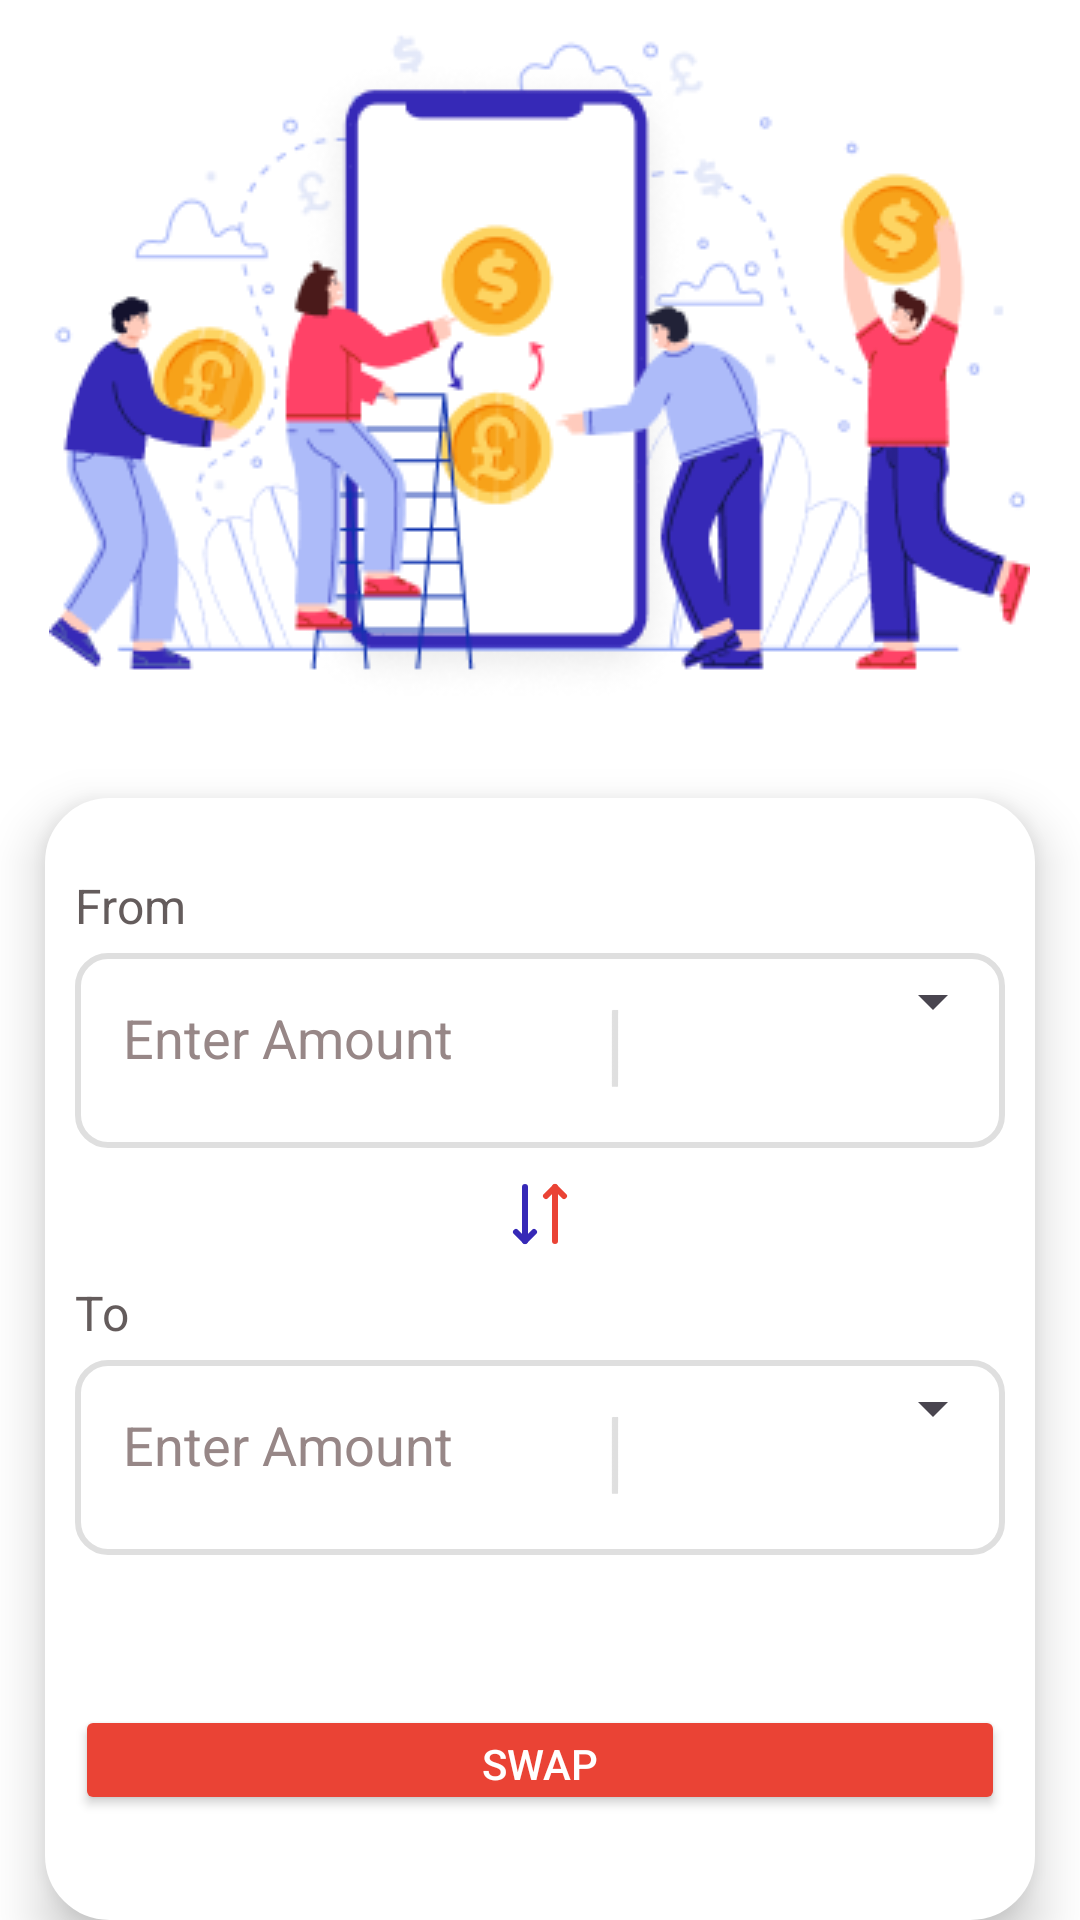

Android layout source for this screen:
<!-- AndroidManifest.xml: application theme Theme.SafeSenderApp -->
<!-- res/layout/fragment_swap.xml -->
<?xml version="1.0" encoding="utf-8"?>
<RelativeLayout xmlns:android="http://schemas.android.com/apk/res/android"
    xmlns:tools="http://schemas.android.com/tools"
    android:layout_width="match_parent"
    android:layout_height="match_parent"
    tools:context=".swapFragment"
    android:background="@color/white"
    android:orientation="vertical"
    >

        <RelativeLayout
            android:id="@+id/one"
            android:layout_width="match_parent"
            android:layout_height="wrap_content"
            android:layout_marginBottom="30dp"
            android:layout_marginTop="10dp">


            <ImageView
                android:layout_width="wrap_content"
                android:layout_height="wrap_content"
                android:layout_centerHorizontal="true"
                android:src="@drawable/swap_pic" />
        </RelativeLayout>


        <RelativeLayout
            android:layout_width="match_parent"
            android:layout_height="wrap_content"
            android:layout_below="@+id/one"
            android:layout_marginLeft="15dp"
            android:layout_marginRight="15dp"
            android:background="@drawable/sign_up_stroke"
            android:elevation="10dp"
            android:paddingTop="15dp"
            android:paddingBottom="5dp">


            <RelativeLayout
                android:id="@+id/two"
                android:layout_width="match_parent"
                android:layout_height="wrap_content"
                android:padding="10dp">

                <TextView
                    android:id="@+id/from"
                    android:layout_width="wrap_content"
                    android:layout_height="wrap_content"
                    android:layout_marginBottom="5dp"
                    android:text="From"
                    android:textColor="@color/gray2"
                    android:textSize="16dp" />


                <RelativeLayout
                    android:layout_width="match_parent"
                    android:layout_height="wrap_content"
                    android:layout_below="@+id/from"
                    android:background="@drawable/sign_up_stroke2">

                    <EditText
                        android:id="@+id/amount1"
                        android:layout_width="match_parent"
                        android:layout_height="wrap_content"
                        android:layout_toLeftOf="@id/div1"
                        android:background="#00000000"
                        android:hint="Enter Amount"
                        android:inputType="numberDecimal"
                        android:padding="16dp"
                        android:textColor="@color/black"
                        android:textColorHint="@color/gray3" />

                    <ImageView
                        android:id="@+id/div1"
                        android:layout_width="60dp"
                        android:layout_height="60dp"
                        android:layout_alignParentEnd="true"
                        android:layout_marginTop="5dp"
                        android:layout_marginRight="100dp"
                        android:src="@drawable/line" />

                    <Spinner
                        android:id="@+id/spinner1"
                        android:layout_width="wrap_content"
                        android:spinnerMode="dialog"
                        android:layout_height="wrap_content"
                        android:layout_alignParentEnd="true"
                        android:padding="16dp">

                    </Spinner>


                </RelativeLayout>

            </RelativeLayout>

            <ImageView
                android:id="@+id/swap1"
                android:layout_width="wrap_content"
                android:layout_height="wrap_content"
                android:layout_below="@+id/two"
                android:layout_centerHorizontal="true"
                android:layout_centerVertical="true"
                android:src="@drawable/swap2" />

            <RelativeLayout
                android:id="@+id/three"
                android:layout_width="match_parent"
                android:layout_height="wrap_content"
                android:layout_below="@+id/swap1"
                android:padding="10dp">

                <TextView
                    android:id="@+id/To"
                    android:layout_width="wrap_content"
                    android:layout_height="wrap_content"
                    android:layout_marginBottom="5dp"
                    android:text="To"
                    android:textColor="@color/gray2"
                    android:textSize="16dp" />


                <RelativeLayout
                    android:id="@+id/rv2"
                    android:layout_width="match_parent"
                    android:layout_height="wrap_content"
                    android:layout_below="@+id/To"
                    android:background="@drawable/sign_up_stroke2">

                    <EditText
                        android:id="@+id/amount2"
                        android:layout_width="match_parent"
                        android:layout_height="wrap_content"
                        android:layout_toLeftOf="@id/div2"
                        android:background="#00000000"
                        android:hint="Enter Amount"
                        android:inputType="numberDecimal"
                        android:padding="16dp"
                        android:textColor="@color/black"
                        android:textColorHint="@color/gray3" />

                    <ImageView
                        android:id="@+id/div2"
                        android:layout_width="60dp"
                        android:layout_height="60dp"
                        android:layout_alignParentEnd="true"
                        android:layout_marginTop="5dp"
                        android:layout_marginRight="100dp"
                        android:src="@drawable/line" />

                    <Spinner
                        android:id="@+id/spinner2"
                        android:layout_width="wrap_content"
                        android:layout_height="wrap_content"
                        android:layout_alignParentEnd="true"
                        android:spinnerMode="dialog"
                        android:padding="16dp">

                    </Spinner>

                </RelativeLayout>

                <Button
                    android:layout_width="match_parent"
                    android:layout_height="wrap_content"
                    android:layout_below="@+id/rv2"
                    android:layout_centerHorizontal="true"
                    android:layout_marginTop="50dp"
                    android:layout_marginBottom="20dp"
                    android:backgroundTint="@color/Swap"
                    android:text="Swap"
                    android:textColor="@color/white" />


            </RelativeLayout>

        </RelativeLayout>









</RelativeLayout>
<!-- resources referenced by this layout -->
<resources>
  <color name="Swap">#EA4335</color>
  <color name="black">#FF000000</color>
  <color name="gray2">#645C5C</color>
  <color name="gray3">#978787</color>
  <color name="white">#FFFFFFFF</color>
  <!-- drawable line: png bitmap (drawable, 9406 bytes) -->
  <!-- drawable sign_up_stroke (drawable) -->
  <?xml version="1.0" encoding="utf-8"?>
  
  <shape xmlns:android="http://schemas.android.com/apk/res/android">
      <solid
          android:color="#FFFFFF"/>
      <stroke
          android:width="3dp"
          android:color="#FFFFFF"/>
      <corners
          android:radius="20dp"/>
  </shape>
  <!-- drawable sign_up_stroke2 (drawable) -->
  <?xml version="1.0" encoding="utf-8"?>
  
  <shape xmlns:android="http://schemas.android.com/apk/res/android">
      <stroke
          android:width="2dp"
          android:color="@color/gray"/>
      <corners
          android:radius="10dp"/>
  </shape>
  <!-- drawable swap2 (drawable) -->
  <vector xmlns:android="http://schemas.android.com/apk/res/android"
      android:width="24dp"
      android:height="24dp"
      android:viewportWidth="24"
      android:viewportHeight="24">
    <group>
      <clip-path
          android:pathData="M0,0h24v24h-24z"/>
      <path
          android:pathData="M17,3V21"
          android:strokeLineJoin="round"
          android:strokeWidth="2"
          android:fillColor="#00000000"
          android:strokeColor="#EA4335"
          android:strokeLineCap="round"/>
      <path
          android:pathData="M10,18L7,21L4,18"
          android:strokeLineJoin="round"
          android:strokeWidth="2"
          android:fillColor="#00000000"
          android:strokeColor="#3629B7"
          android:strokeLineCap="round"/>
      <path
          android:pathData="M7,21V3"
          android:strokeLineJoin="round"
          android:strokeWidth="2"
          android:fillColor="#00000000"
          android:strokeColor="#3629B7"
          android:strokeLineCap="round"/>
      <path
          android:pathData="M20,6L17,3L14,6"
          android:strokeLineJoin="round"
          android:strokeWidth="2"
          android:fillColor="#00000000"
          android:strokeColor="#EA4335"
          android:strokeLineCap="round"/>
    </group>
  </vector>
  <!-- drawable swap_pic: png bitmap (drawable, 40863 bytes) -->
  <style name="Theme.SafeSenderApp" parent="Base.Theme.SafeSenderApp" />
  <color name="gray">#dfdfdf</color>
  <style name="Base.Theme.SafeSenderApp" parent="Theme.Material3.DayNight.NoActionBar">
          
          
          <item name="android:windowTranslucentStatus">true</item>
          <item name="android:windowDrawsSystemBarBackgrounds">true</item>
          <item name="android:statusBarColor">@android:color/transparent</item>
      </style>
</resources>
